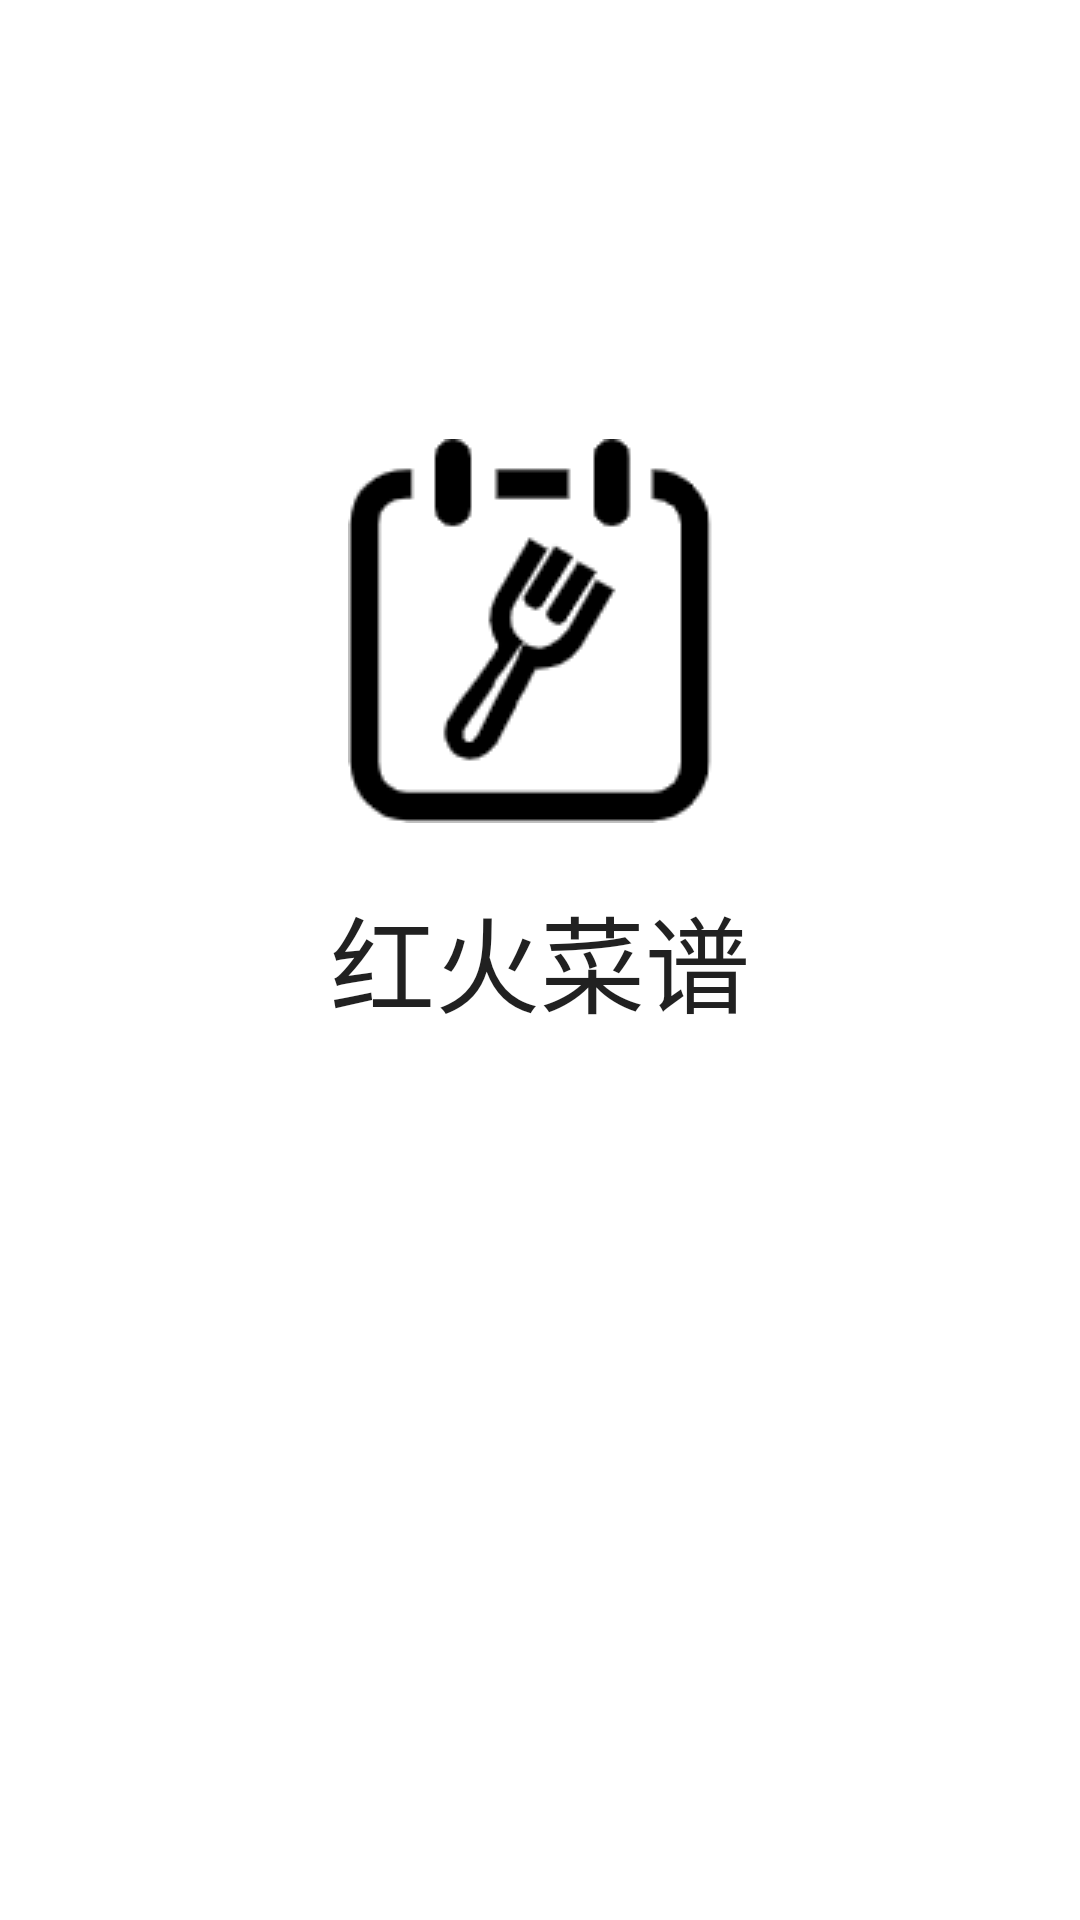

Android layout source for this screen:
<!-- AndroidManifest.xml: application theme Theme.RedFireCookBook -->
<!-- res/layout/activity_welcome.xml -->
<?xml version="1.0" encoding="utf-8"?>
<RelativeLayout xmlns:android="http://schemas.android.com/apk/res/android"
    xmlns:app="http://schemas.android.com/apk/res-auto"
    xmlns:tools="http://schemas.android.com/tools"
    android:layout_width="match_parent"
    android:layout_height="match_parent"
    tools:context=".ui.weicome.WelcomeActivity">

    <TextView
        android:layout_width="wrap_content"
        android:layout_height="wrap_content"
        android:text="@string/app_name"
        android:layout_centerInParent="true"
        android:textSize="35sp"
        android:layout_marginTop="20dp"
        android:id="@+id/appNameText"
        android:textColor="?android:attr/textColorPrimary"/>

    <ImageView
        android:layout_width="wrap_content"
        android:layout_height="wrap_content"
        android:layout_above="@id/appNameText"
        android:src="@drawable/cookbook"
        android:layout_centerHorizontal="true"/>

</RelativeLayout>
<!-- resources referenced by this layout -->
<resources>
  <!-- drawable cookbook: png bitmap (drawable, 3765 bytes) -->
  <string name="app_name">红火菜谱</string>
  <style name="Theme.RedFireCookBook" parent="Theme.MaterialComponents.DayNight.DarkActionBar">
          
          <item name="colorPrimary">@color/purple_500</item>
          <item name="colorPrimaryVariant">@color/purple_700</item>
          <item name="colorOnPrimary">@color/white</item>
          
          <item name="colorSecondary">@color/teal_200</item>
          <item name="colorSecondaryVariant">@color/teal_700</item>
          <item name="colorOnSecondary">@color/black</item>
          
          <item name="android:statusBarColor" tools:targetApi="l">?attr/colorPrimaryVariant</item>
          
      </style>
  <color name="white">#FFFFFFFF</color>
  <color name="teal_200">#FF03DAC5</color>
  <color name="teal_700">#FF018786</color>
  <color name="black">#FF000000</color>
  <!-- not gathered from this repository: default colours our renderer supplied (Android Studio template values) -->
  <color name="purple_500">#FF6200EE</color>
  <color name="purple_700">#FF3700B3</color>
</resources>
